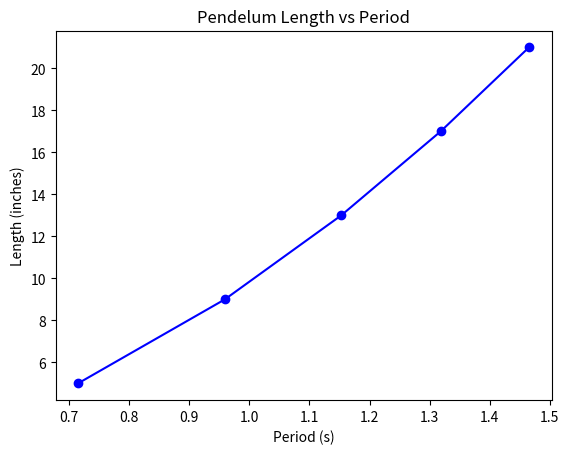

Reproduce this figure in Python.
# Project 1
# Step 2
# Theoretical Based Equation Model
#
# Jessica Nordlund 
# Faith Seely
#
#
# While this model follows the theoretical equation T = 2pi(L/g)^1/2, this 
# equation does not account for friction or air resistance. It also assumes 
# all the mass of the pendelum is at the end of the string when in reality the
# string also has mass and its own gravitational pull. This means that the 
# model can only be so accurate and does not fully represent the real pendelum 
# we built.
# 
##################################

# IMPORT STATEMENTS
##################################
import math
import numpy as np
import matplotlib.pyplot as plt

# GLOBAL VARIABLES
###################################
GRAVITY = 386.09 #inches/ses/sec

# CUSTOM FUNCTION DEFINITIONS
###################################

# function: estimatePeriod
# purpose:  takes an array of lengths of a pendulum and returns array of 
#           estimated periods based on the equation T = 2pi(L/g)^1/2
# paramter: numpy array of lengths of pendulum
# return:   array of estimated periods of the different pendulums (seconds)
def estimatedPeriod(lens):
    result = np.sqrt(lens / GRAVITY)
    result = result * math.pi * 2
    return result

# function: graphValues
# purpose:  takes an array of lengths and an array of periods of a pendulum 
#           and graphs the variables (lengths vs periods)
# paramter: numpy array of lengths of pendulum and numpy of periods
# return:   void
def graphValues(lens, periods):
    plt.plot(periods, lens, "-bo")
    plt.ylabel("Length (inches)")
    plt.xlabel("Period (s)")
    plt.title("Pendelum Length vs Period")
    plt.show()

# MAIN SCRIPT
###################################
lengths = np.array([5,9,13,17,21])
periods = estimatedPeriod(lengths)
graphValues(lengths,periods)
print("Estimated periods (s): ")
print(periods)